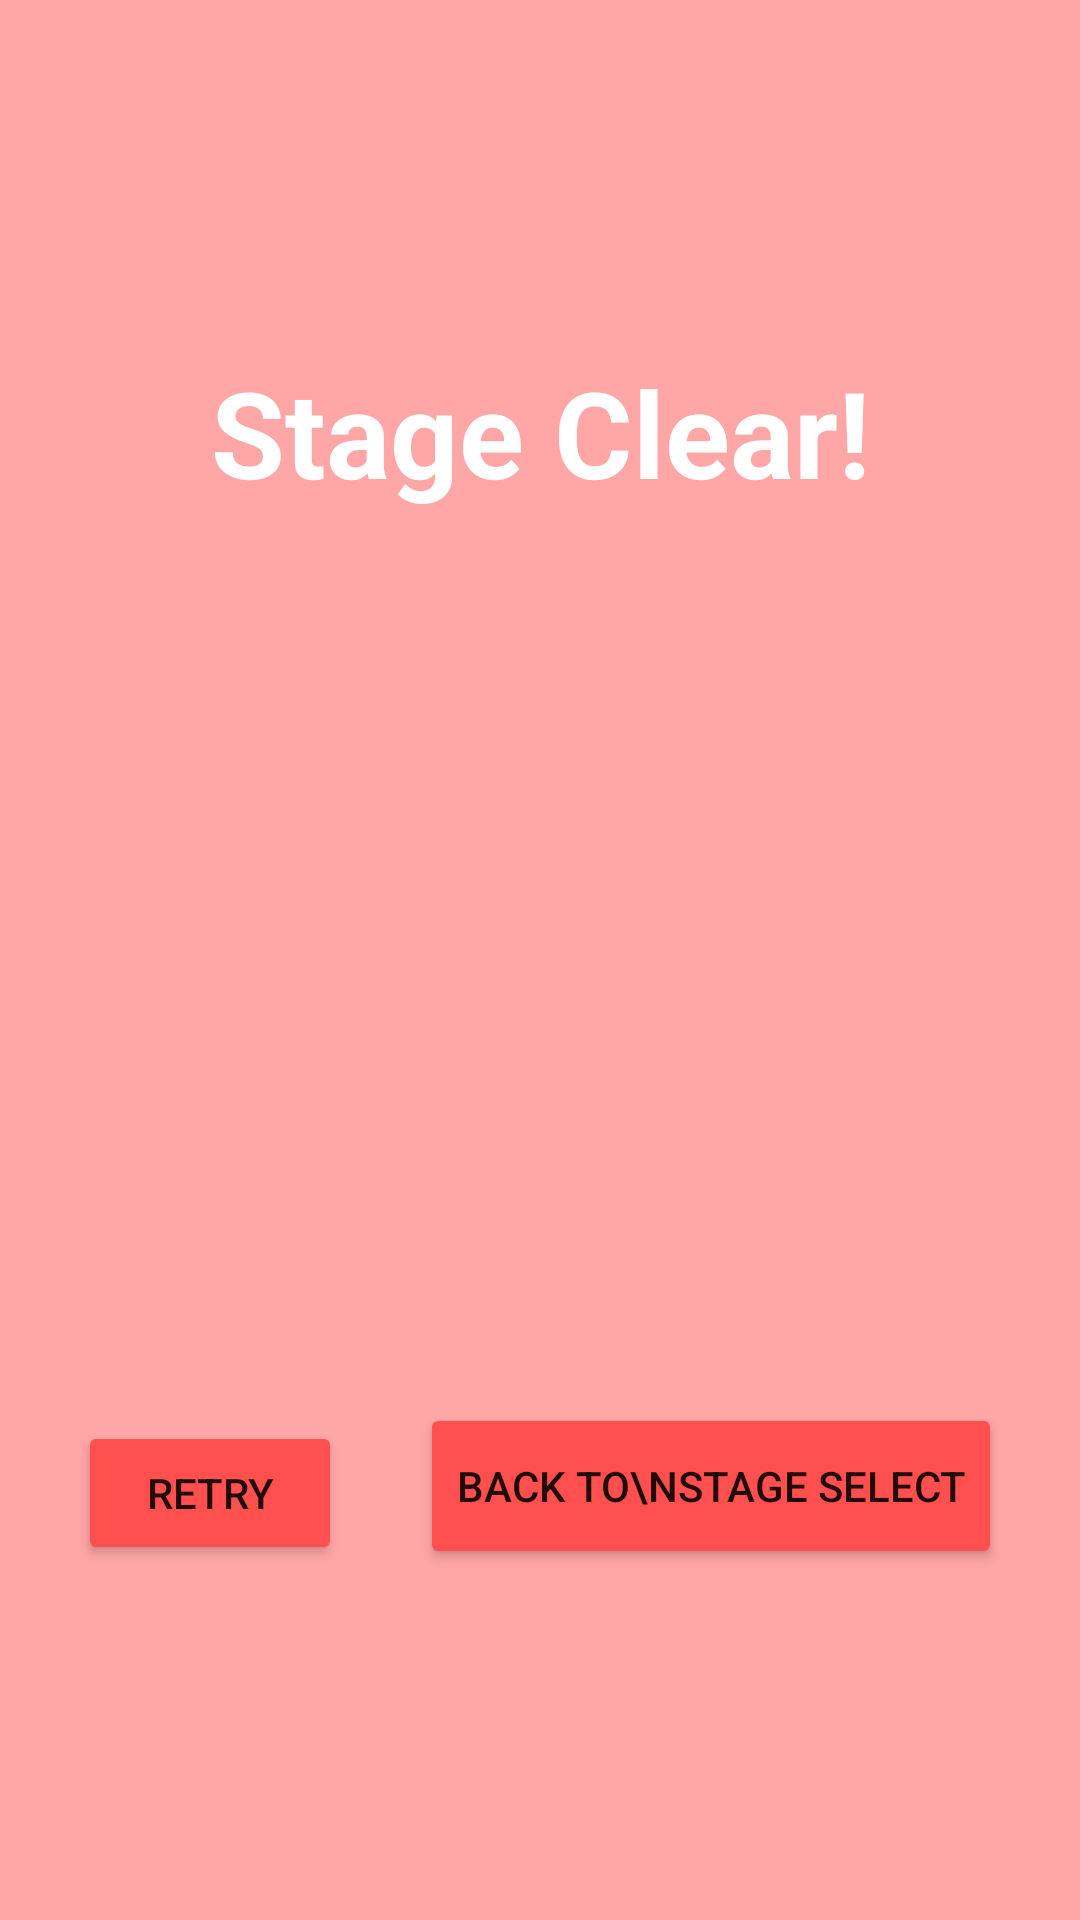

Reconstruct the res/layout file that produces this screen, plus the resources it refers to.
<!-- AndroidManifest.xml: application theme Theme.IAT359_FinalProject -->
<!-- res/layout/activity_game_end_screen.xml -->
<?xml version="1.0" encoding="utf-8"?>
<androidx.constraintlayout.widget.ConstraintLayout xmlns:android="http://schemas.android.com/apk/res/android"
    xmlns:app="http://schemas.android.com/apk/res-auto"
    xmlns:tools="http://schemas.android.com/tools"
    android:layout_width="match_parent"
    android:layout_height="match_parent"
    tools:context=".GameEndScreen">

    <ImageView
        android:id="@+id/backgroundIV"
        android:layout_width="match_parent"
        android:layout_height="match_parent"
        android:adjustViewBounds="true"
        android:scaleType="centerCrop"
        app:layout_constraintBottom_toBottomOf="parent"
        app:layout_constraintEnd_toEndOf="parent"
        app:layout_constraintHorizontal_bias="1.0"
        app:layout_constraintStart_toStartOf="parent"
        app:layout_constraintTop_toTopOf="parent"
        app:layout_constraintVertical_bias="1.0"
        app:srcCompat="@drawable/background_bright" />

    <View android:id="@+id/rect_overlay"
        android:layout_width="match_parent"
        android:layout_height="match_parent"
        app:layout_constraintBottom_toBottomOf="parent"
        app:layout_constraintEnd_toEndOf="parent"
        app:layout_constraintHorizontal_bias="1.0"
        app:layout_constraintStart_toStartOf="parent"
        app:layout_constraintTop_toTopOf="parent"
        app:layout_constraintVertical_bias="1.0"
        android:background="@color/currentColorTrans"
        android:visibility="visible"
        />
    <TextView
        android:layout_width="wrap_content"
        android:layout_height="wrap_content"
        android:id="@+id/endGameState"
        android:text="Stage Clear!"
        android:textColor="@color/white"
        android:textSize="40sp"
        android:textStyle="bold"
        app:layout_constraintBottom_toBottomOf="parent"
        app:layout_constraintEnd_toEndOf="parent"
        app:layout_constraintHorizontal_bias="0.5"
        app:layout_constraintStart_toStartOf="parent"
        app:layout_constraintTop_toTopOf="parent"
        app:layout_constraintVertical_bias="0.2"/>

    <Button
        android:layout_width="wrap_content"
        android:layout_height="wrap_content"
        android:backgroundTint="@color/currentColor"
        android:text="Retry"
        android:id="@+id/retryBattleButton"
        app:layout_constraintBottom_toBottomOf="parent"
        app:layout_constraintEnd_toStartOf="@id/backToStageButton"
        app:layout_constraintStart_toStartOf="parent"
        app:layout_constraintTop_toTopOf="parent"
        app:layout_constraintVertical_bias="0.8"
        />
    <Button
        android:layout_width="wrap_content"
        android:layout_height="wrap_content"
        android:backgroundTint="@color/currentColor"
        android:lines="2"
        android:text="Back to\nstage select"
        android:id="@+id/backToStageButton"
        app:layout_constraintBottom_toBottomOf="parent"
        app:layout_constraintEnd_toEndOf="parent"
        app:layout_constraintStart_toEndOf="@id/retryBattleButton"
        app:layout_constraintTop_toTopOf="parent"
        app:layout_constraintVertical_bias="0.8"
        />

</androidx.constraintlayout.widget.ConstraintLayout>
<!-- resources referenced by this layout -->
<resources>
  <color name="currentColor">@color/fire</color>
  <color name="currentColorTrans">@color/fire_trans</color>
  <color name="white">#FFFFFFFF</color>
  <!-- drawable background_bright: png bitmap (drawable, 131 bytes) -->
  <style name="Theme.IAT359_FinalProject" parent="Theme.MaterialComponents.DayNight.DarkActionBar">
          
          <item name="colorPrimary">@color/purple_500</item>
          <item name="colorPrimaryVariant">@color/purple_700</item>
          <item name="colorOnPrimary">@color/white</item>
          
          <item name="colorSecondary">@color/teal_200</item>
          <item name="colorSecondaryVariant">@color/teal_700</item>
          <item name="colorOnSecondary">@color/black</item>
          
          <item name="android:statusBarColor">?attr/colorPrimaryVariant</item>
          
      </style>
  <color name="fire">#ff4f4f</color>
  <color name="fire_trans">#80ff4f4f</color>
  <color name="purple_500">#FF6200EE</color>
  <color name="purple_700">#FF3700B3</color>
  <color name="teal_200">#FF03DAC5</color>
  <color name="teal_700">#FF018786</color>
  <color name="black">#FF000000</color>
</resources>
